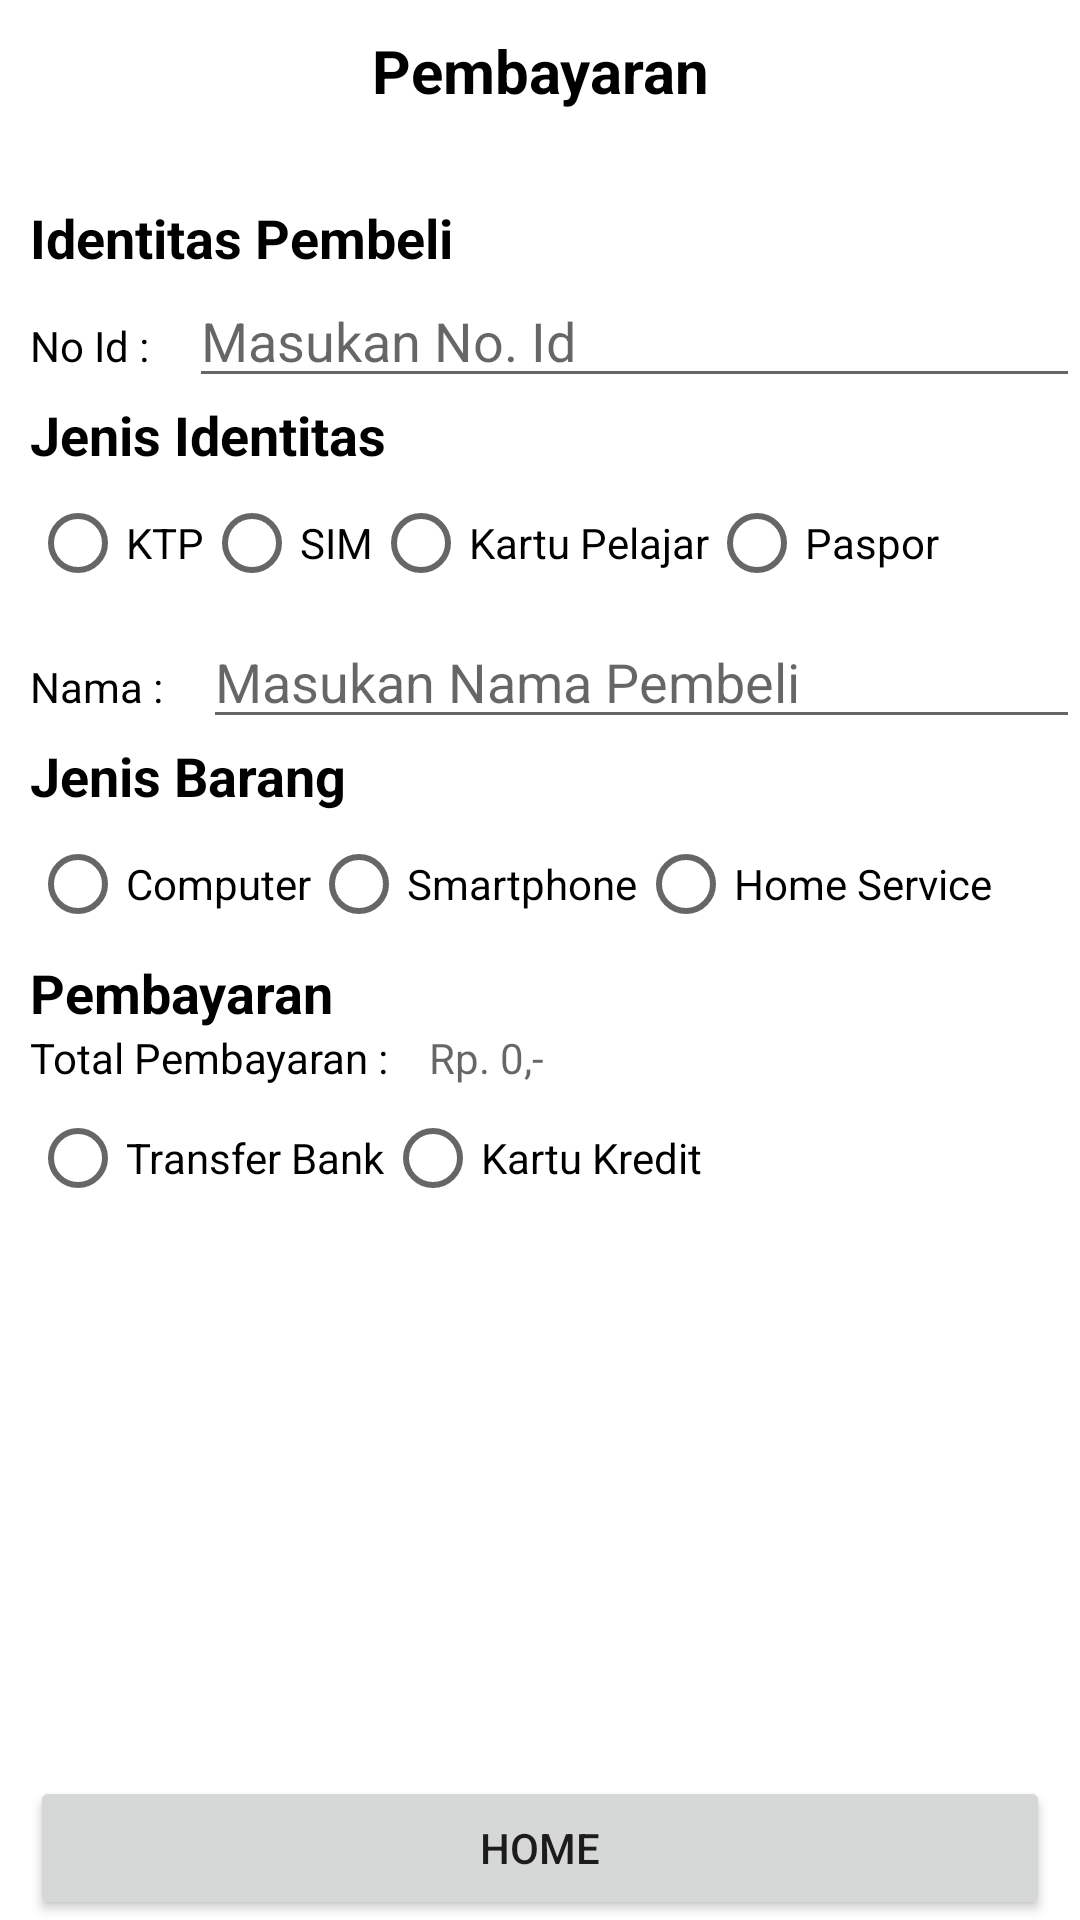

Produce the Android XML layout that renders to this screen, including the resource entries it uses.
<!-- AndroidManifest.xml: application theme Theme.RaditCommerce -->
<!-- res/layout/activity_pay.xml -->
<?xml version="1.0" encoding="utf-8"?>
<androidx.constraintlayout.widget.ConstraintLayout xmlns:android="http://schemas.android.com/apk/res/android"
    xmlns:app="http://schemas.android.com/apk/res-auto"
    xmlns:tools="http://schemas.android.com/tools"
    android:layout_width="match_parent"
    android:layout_height="match_parent"
    tools:context=".MainActivity">

    <androidx.core.widget.NestedScrollView
        android:id="@+id/nestedScrollView"
        android:layout_width="0dp"
        android:layout_height="0dp"
        app:layout_constraintBottom_toTopOf="@+id/btnhome"
        app:layout_constraintEnd_toEndOf="parent"
        app:layout_constraintStart_toStartOf="parent"
        app:layout_constraintTop_toTopOf="parent">

        <LinearLayout
            android:layout_width="match_parent"
            android:layout_height="wrap_content"
            android:orientation="vertical">

            <TextView
                android:layout_width="match_parent"
                android:layout_height="wrap_content"
                android:layout_marginRight="10dp"
                android:layout_marginLeft="10dp"
                android:layout_marginTop="10dp"
                android:text="Pembayaran"
                android:textAlignment="center"
                android:textColor="@color/black"
                android:textStyle="bold"
                android:textSize="20dp" />


            <TextView
                android:layout_width="match_parent"
                android:layout_height="wrap_content"
                android:layout_marginRight="10dp"
                android:layout_marginLeft="10dp"
                android:layout_marginTop="30dp"
                android:text="Identitas Pembeli"
                android:textSize="18sp"
                android:textStyle="bold"
                android:textColor="@color/black"/>

            <LinearLayout
                android:layout_width="match_parent"
                android:layout_height="wrap_content"
                android:orientation="horizontal">

                <TextView
                    android:layout_width="wrap_content"
                    android:layout_height="wrap_content"
                    android:layout_marginRight="10dp"
                    android:layout_marginLeft="10dp"
                    android:text="No Id : "
                    android:textColor="@color/black"/>

                <EditText
                    android:id="@+id/et_no_id"
                    android:layout_width="0dp"
                    android:layout_height="wrap_content"
                    android:layout_weight="1"
                    android:hint="Masukan No. Id"
                    android:inputType="number" />
            </LinearLayout>

            <TextView
                android:layout_width="wrap_content"
                android:layout_height="wrap_content"
                android:layout_marginRight="10dp"
                android:layout_marginLeft="10dp"
                android:text="Jenis Identitas"
                android:textStyle="bold"
                android:textSize="18dp"
                android:textColor="@color/black"/>

            <RadioGroup
                android:id="@+id/rg_identitas"
                android:layout_width="match_parent"
                android:layout_height="wrap_content"
                android:layout_marginRight="10dp"
                android:layout_marginLeft="10dp"
                android:orientation="horizontal">

                <RadioButton
                    android:id="@+id/rb_ktp"
                    android:layout_width="wrap_content"
                    android:layout_height="wrap_content"
                    android:text="KTP" />

                <RadioButton
                    android:id="@+id/rb_sim"
                    android:layout_width="wrap_content"
                    android:layout_height="wrap_content"
                    android:text="SIM" />

                <RadioButton
                    android:id="@+id/rb_pelajar"
                    android:layout_width="wrap_content"
                    android:layout_height="wrap_content"
                    android:text="Kartu Pelajar" />

                <RadioButton
                    android:id="@+id/rb_paspor"
                    android:layout_width="wrap_content"
                    android:layout_height="wrap_content"
                    android:text="Paspor" />
            </RadioGroup>

            <LinearLayout
                android:layout_width="match_parent"
                android:layout_height="wrap_content"
                android:orientation="horizontal">

                <TextView
                    android:layout_width="wrap_content"
                    android:layout_height="wrap_content"
                    android:layout_marginRight="10dp"
                    android:layout_marginLeft="10dp"
                    android:text="Nama : "
                    android:textColor="@color/black"/>

                <EditText
                    android:id="@+id/et_nama_pembeli"
                    android:layout_width="0dp"
                    android:layout_height="wrap_content"
                    android:layout_weight="1"
                    android:hint="Masukan Nama Pembeli"
                    android:inputType="textPersonName"
                    />
            </LinearLayout>

            <TextView
                android:layout_width="wrap_content"
                android:layout_height="wrap_content"
                android:layout_marginRight="10dp"
                android:layout_marginLeft="10dp"
                android:text="Jenis Barang"
                android:textStyle="bold"
                android:textSize="18dp"
                android:textColor="@color/black"/>

            <RadioGroup
                android:id="@+id/rg_barang"
                android:layout_width="match_parent"
                android:layout_height="wrap_content"
                android:layout_marginRight="10dp"
                android:layout_marginLeft="10dp"
                android:orientation="horizontal">

                <RadioButton
                    android:id="@+id/rb_komputer"
                    android:layout_width="wrap_content"
                    android:layout_height="wrap_content"
                    android:text="Computer" />

                <RadioButton
                    android:id="@+id/rb_phone"
                    android:layout_width="wrap_content"
                    android:layout_height="wrap_content"
                    android:text="Smartphone" />

                <RadioButton
                    android:id="@+id/rb_home"
                    android:layout_width="wrap_content"
                    android:layout_height="wrap_content"
                    android:text="Home Service" />
            </RadioGroup>

            <TextView
                android:layout_width="match_parent"
                android:layout_height="wrap_content"
                android:layout_marginRight="10dp"
                android:layout_marginLeft="10dp"
                android:text="Pembayaran"
                android:textSize="18dp"
                android:textStyle="bold"
                android:textColor="@color/black"/>

            <LinearLayout
                android:layout_width="match_parent"
                android:layout_height="wrap_content"
                android:orientation="horizontal">

                <TextView
                    android:layout_width="wrap_content"
                    android:layout_height="wrap_content"
                    android:layout_marginRight="10dp"
                    android:layout_marginLeft="10dp"
                    android:text="Total Pembayaran : "
                    android:textColor="@color/black"/>

                <TextView
                    android:id="@+id/tv_total_pembayaran"
                    android:layout_width="0dp"
                    android:layout_height="wrap_content"
                    android:layout_weight="1"
                    android:hint="Rp. 0,-" />
            </LinearLayout>

            <RadioGroup
                android:id="@+id/rg_metode"
                android:layout_width="match_parent"
                android:layout_height="wrap_content"
                android:layout_marginRight="10dp"
                android:layout_marginLeft="10dp"
                android:orientation="horizontal">

                <RadioButton
                    android:id="@+id/rb_tf"
                    android:layout_width="wrap_content"
                    android:layout_height="wrap_content"
                    android:text="Transfer Bank" />

                <RadioButton
                    android:id="@+id/rb_cc"
                    android:layout_width="wrap_content"
                    android:layout_height="wrap_content"
                    android:text="Kartu Kredit" />
            </RadioGroup>

        </LinearLayout>
    </androidx.core.widget.NestedScrollView>

    <Button
        android:id="@+id/btnhome"
        android:layout_width="match_parent"
        android:layout_height="wrap_content"
        android:text="Home"
        android:layout_marginRight="10dp"
        android:layout_marginLeft="10dp"
        app:layout_constraintBottom_toBottomOf="parent"
        app:layout_constraintEnd_toEndOf="parent"
        app:layout_constraintStart_toStartOf="parent" />


</androidx.constraintlayout.widget.ConstraintLayout>
<!-- resources referenced by this layout -->
<resources>
  <style name="Theme.RaditCommerce" parent="Theme.MaterialComponents.DayNight.DarkActionBar">
          
          <item name="colorPrimary">@color/purple_500</item>
          <item name="colorPrimaryVariant">@color/purple_700</item>
          <item name="colorOnPrimary">@color/white</item>
          
          <item name="colorSecondary">@color/teal_200</item>
          <item name="colorSecondaryVariant">@color/teal_700</item>
          <item name="colorOnSecondary">@color/black</item>
          
          <item name="android:statusBarColor">?attr/colorPrimaryVariant</item>
          
      </style>
  <!-- not gathered from this repository: default colours our renderer supplied (Android Studio template values) -->
  <color name="purple_500">#FF6200EE</color>
  <color name="purple_700">#FF3700B3</color>
  <color name="teal_200">#FF03DAC5</color>
  <color name="teal_700">#FF018786</color>
  <color name="black">#FF000000</color>
  <color name="white">#FFFFFFFF</color>
</resources>
